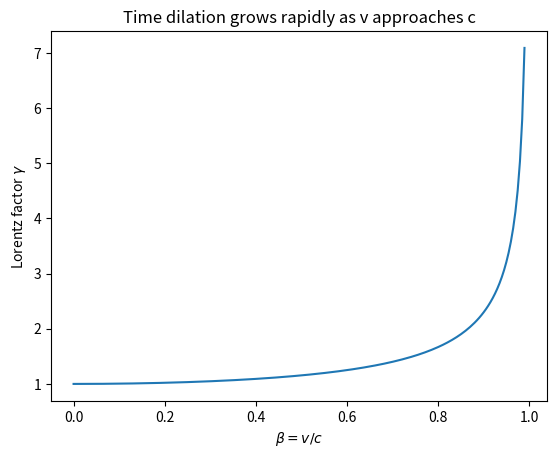

The matplotlib source for this figure:
2 + 3

(4 + 6) * 3 / 2

print(2 + 3)
print(10 * 7)
print("Hello, physics!")

# This whole line is a comment, so Python skips it.
print(3 * 4)  # a comment can also go at the end of a line

# Your code here

speed_of_light = 299792458   # in m/s (exact, by definition of the meter)
print(speed_of_light)

# Distance light travels in one nanosecond (1 ns = 1e-9 s), in meters
speed_of_light * 1e-9

counter = 0

counter = counter + 1   # take the current value, add 1, and store it back
print(counter)

c = 299792458          # speed of light, m/s
tau = 2.2e-6           # muon lifetime at rest, s
beta = 0.995           # speed as a fraction of c

gamma = 1 / (1 - beta**2) ** 0.5      # ** means "to the power of"; power 0.5 is a square root
d_classical = beta * c * tau          # distance = speed * time, in m
d_relativistic = beta * c * gamma * tau

print("gamma =", gamma)
print("Distance without time dilation (m):", d_classical)
print("Distance with time dilation (m):", d_relativistic)

import numpy as np
import matplotlib.pyplot as plt

beta = np.linspace(0, 0.99, 200)       # 200 evenly spaced values from 0 to 0.99
gamma = 1 / np.sqrt(1 - beta**2)       # gamma for every one of them at once

plt.plot(beta, gamma)
plt.xlabel(r"$\beta = v/c$")
plt.ylabel(r"Lorentz factor $\gamma$")
plt.title("Time dilation grows rapidly as v approaches c")
plt.show()

# Your code here

# Your code here
